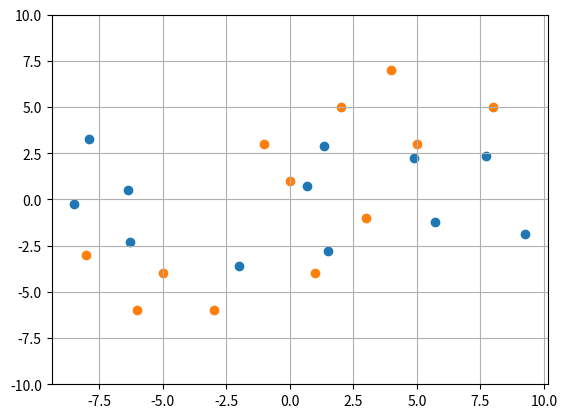

Python code for this plot:
import numpy as np
import matplotlib.pyplot as plt

X=np.array([[8,5],[4,7],[5,3],[3,-1],[2,5],[1,-4],[0,1],[-1,3],[-3,-6],[-5,-4],[-6,-6],[-8,-3]])

X

S=X.T@X*(1/11)

S

Valp=np.linalg.eig(S)

Valp[0]#Valores propios

Valp[1] #Vectores Propios

Y=X@Valp[1]

Y

labels=list("ABCDEFGHIJKL")
plt.scatter(Y.T[0],Y.T[1])
plt.scatter(X.T[0],X.T[1])
plt.ylim(-10,10)
plt.grid()